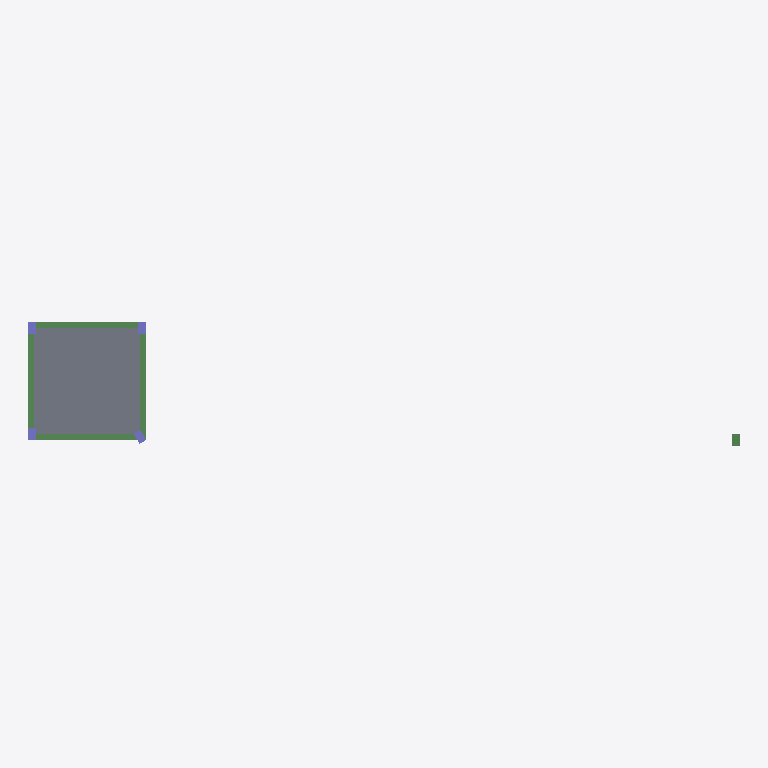
Plan cut of the same IFC building model at storey 'Story 3' (level 6.00 m, cut at 7.40 m), seen from above with north up, elements coloured by IFC class: 5 beams (green), 4 columns (violet), 1 slab (grey). Cut surfaces are drawn darker.
Extent 36.2 m × 6.3 m × 9.0 m (x, y, z). Storeys (4): Story 1 at 0.00 m; Story 2 at 3.00 m; Story 3 at 6.00 m; Story 4 at 9.00 m. Elements (22): 11 IfcBeam, 8 IfcColumn, 3 IfcSlab.

HEADER;
FILE_DESCRIPTION((''),'2;1');
FILE_NAME('','2018-06-18T09:54:15',(''),(''),'Xbim File Processor version 4.0.0.0','Xbim version 4.0.0.0','');
FILE_SCHEMA(('IFC4'));
ENDSEC;
DATA;
#1=IFCPROJECT('3PXSV0Kp1A69yeTnGPslLD',#2,'BimProject',$,$,'longName__BimProject','Modeling',(#243),#8);
#46=IFCSITE('0bZmrXj5jAchW0jlwl1Nva',#2,'simple Site',$,$,#49,$,$,.ELEMENT.,$,$,$,$,$);
#51=IFCBUILDING('2On3T$SVL5_feylS1zoMsS',#2,'simple building',$,$,#52,$,$,.ELEMENT.,$,$,$);
#54=IFCBUILDINGSTOREY('24z1OoUMHAFUmVP13XELN9',#2,'Story 1',$,$,#55,$,'Story 1',.ELEMENT.,0.0);
#57=IFCBUILDINGSTOREY('3Z4ZouT7P36Ttjpo0oHJr4',#2,'Story 2',$,$,#58,$,'Story 2',.ELEMENT.,3000.0);
#61=IFCBUILDINGSTOREY('0mjMAj$kb3pDku6iPkSNal',#2,'Story 3',$,$,#62,$,'Story 3',.ELEMENT.,6000.0);
#65=IFCBUILDINGSTOREY('1iSgjON850vrDQWAzXu_Do',#2,'Story 4',$,$,#66,$,'Story 4',.ELEMENT.,9000.0);
#490=IFCSLAB('34KnczoUnCQuUChqImbfZq',#2,'StandardArcSlab_Thickness_250',$,'Slab Thickness 250',#493,#497,$,.FLOOR.);
#352=IFCBEAM('05RI85ek5Bcxl41m7szBHU',#2,'StandardStrBeam_Rec_300_800',$,'Rectangular Beam 300 x 800',#355,#337,$,.BEAM.);
#342=IFCBEAM('2yHOcuR$j5fu6jQ954sd$5',#2,'StandardStrBeam_Rec_300_800',$,'Rectangular Beam 300 x 800',#345,#337,$,.BEAM.);
#348=IFCBEAM('0m_7ZsoavBThh552SpeYfU',#2,'StandardStrBeam_Rec_300_800',$,'Rectangular Beam 300 x 800',#351,#337,$,.BEAM.);
#330=IFCBEAM('1Wd4WC9$X5ExNO0O$Mw0uk',#2,'StandardStrBeam_Rec_300_800',$,'Rectangular Beam 300 x 800',#333,#337,$,.BEAM.);
#392=IFCBEAM('14moglUh99gEDaoEfA99jo',#2,'StandardStrBeam_Rec_400_600',$,'Rectangular Beam 400 x 600',#394,#401,$,.BEAM.);
#438=IFCCOLUMN('09_zA6aGXDqgbCT6RxxhSD',#2,'StandardStrColumn_Rec_400_600',$,'Rectangular Col 400 x 600',#441,#445,$,.COLUMN.);
#457=IFCCOLUMN('0wGGp_2Qv2cB8d5NA8phHb',#2,'StandardStrColumn_Rec_400_600',$,'Rectangular Col 400 x 600',#460,#445,$,.COLUMN.);
#463=IFCCOLUMN('3RYLBCegTA1ObAQEfQunjB',#2,'StandardStrColumn_Rec_400_600',$,'Rectangular Col 400 x 600',#466,#445,$,.COLUMN.);
#451=IFCCOLUMN('3GfCAohyL4XPF74hS$4P2L',#2,'StandardStrColumn_Rec_400_600',$,'Rectangular Col 400 x 600',#454,#445,$,.COLUMN.);
ENDSEC;